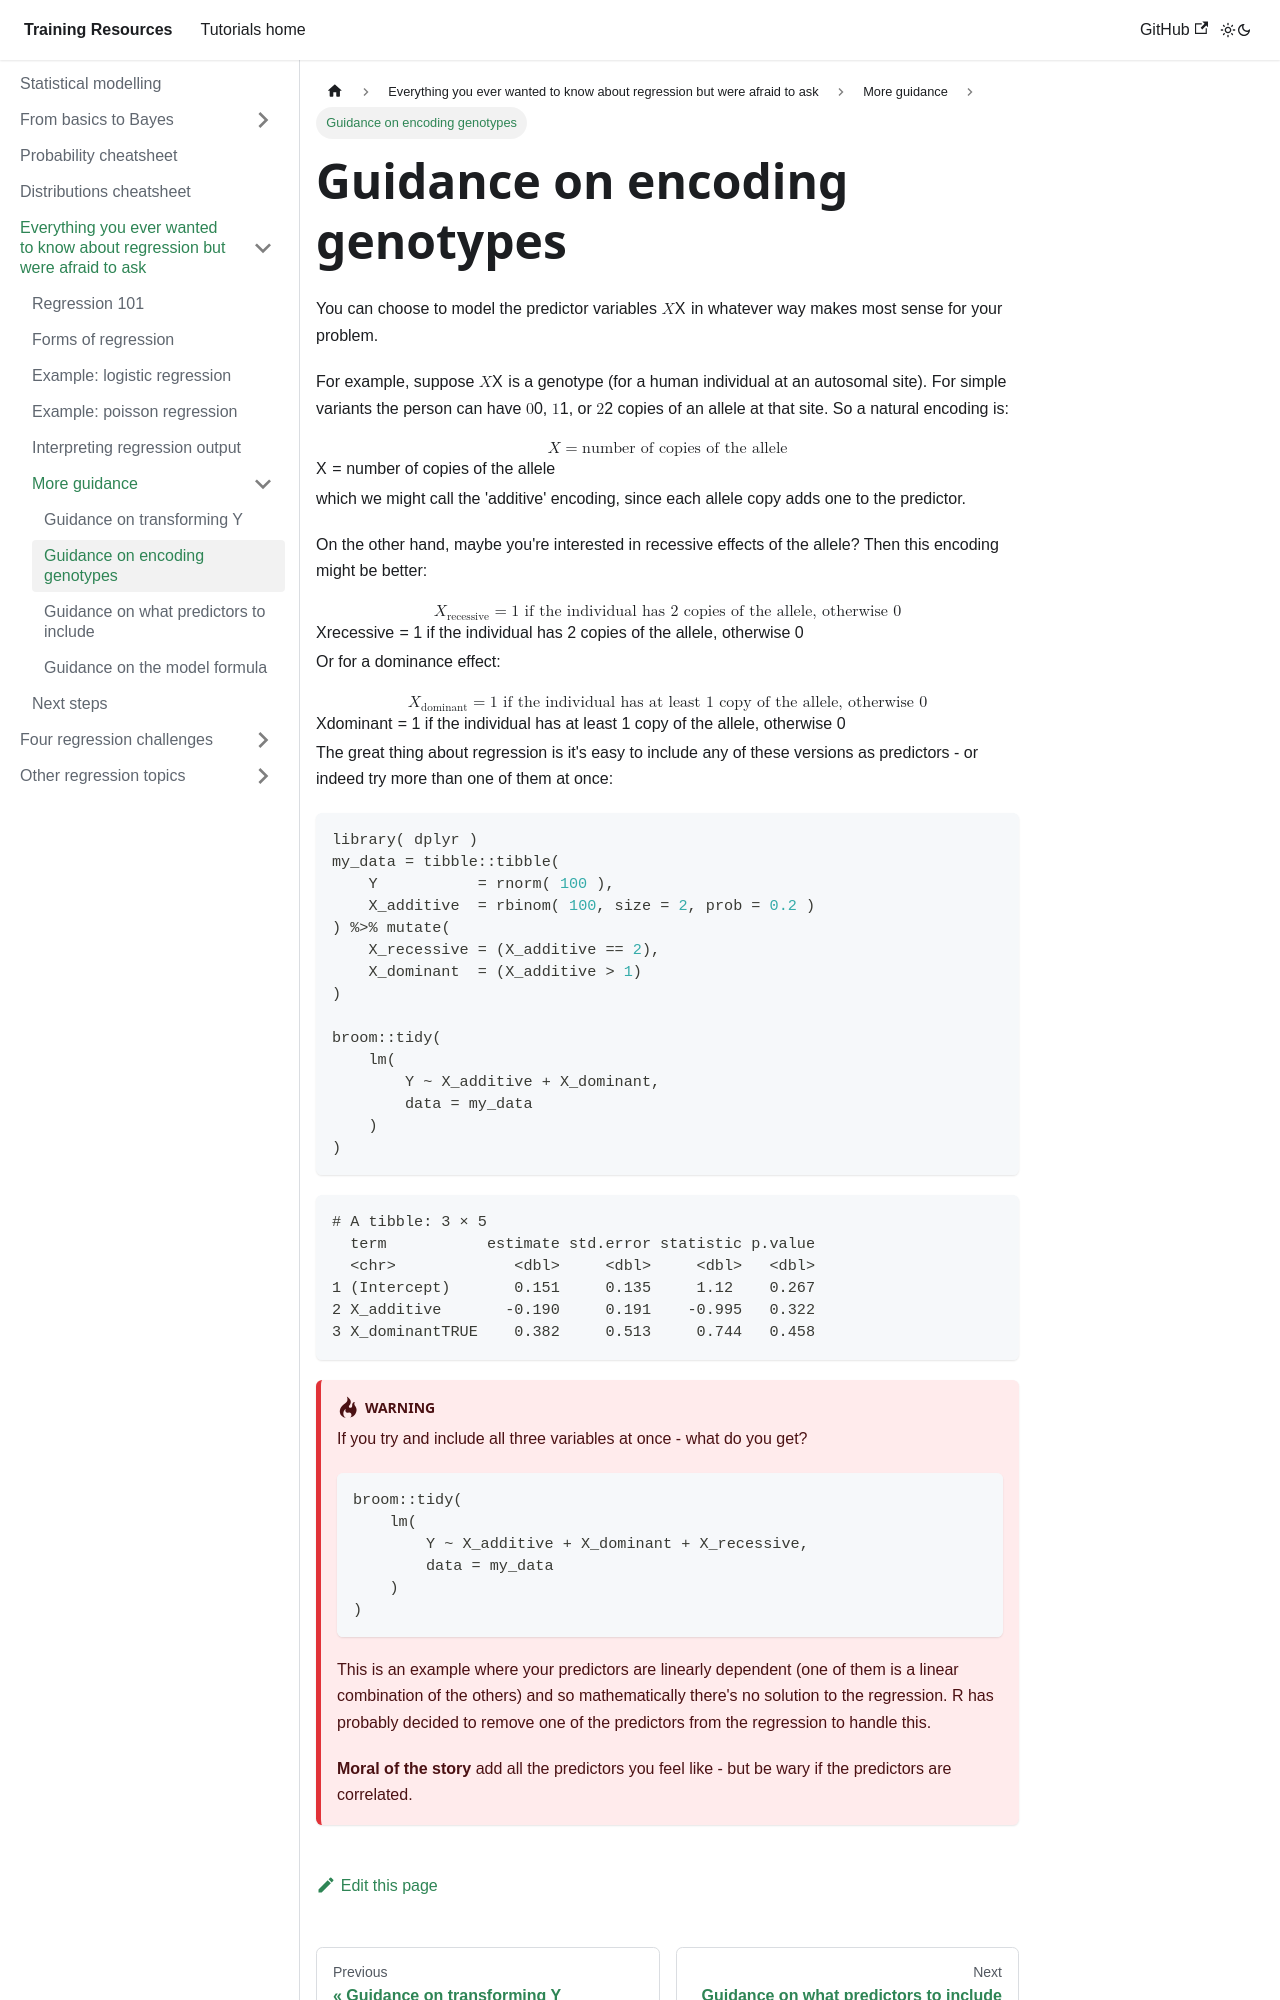

repository: chg-training/chg-training-resources · page: statistical_modelling/regression_101/appendices/guidance_on_encoding_genotypes/index.html · generator: docusaurus

---
sidebar_position: 4
---

# Guidance on encoding genotypes

You can choose to model the predictor variables $X$ in whatever way makes most sense for your problem.

For example, suppose $X$ is a genotype (for a human individual at an autosomal site).  For simple variants the person can have $0$, $1$, or $2$ copies of an allele at that site.  So a natural encoding is:

$$
X = \text{number of copies of the allele}
$$
which we might call the 'additive' encoding, since each allele copy adds one to the predictor.


On the other hand, maybe you're interested in recessive effects of the allele?  Then this encoding might be better:
$$
X_{\text{recessive}} = \text{$1$ if the individual has $2$ copies of the allele, otherwise $0$}
$$

Or for a dominance effect:
$$
X_{\text{dominant}} = \text{$1$ if the individual has at least $1$ copy of the allele, otherwise $0$}
$$

The great thing about regression is it's easy to include any of these versions as predictors - or indeed try more than one of them at once:
```r
library( dplyr )
my_data = tibble::tibble(
	Y           = rnorm( 100 ),
	X_additive  = rbinom( 100, size = 2, prob = 0.2 )
) %>% mutate(
	X_recessive = (X_additive == 2),
	X_dominant  = (X_additive > 1)
)

broom::tidy(
	lm(
		Y ~ X_additive + X_dominant,
		data = my_data
	)
)
```

```
# A tibble: 3 × 5
  term           estimate std.error statistic p.value
  <chr>             <dbl>     <dbl>     <dbl>   <dbl>
1 (Intercept)       0.151     0.135     1.12    0.267
2 X_additive       -0.190     0.191    -0.995   0.322
3 X_dominantTRUE    0.382     0.513     0.744   0.458
```

:::warning Warning

If you try and include all three variables at once - what do you get?


```r
broom::tidy(
	lm(
		Y ~ X_additive + X_dominant + X_recessive,
		data = my_data
	)
)
```
